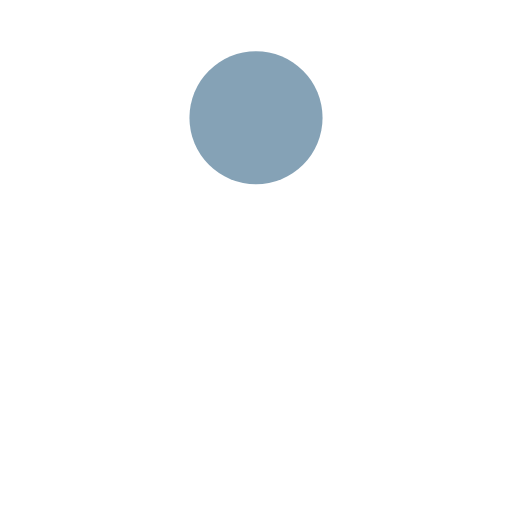
t = 0.00 s
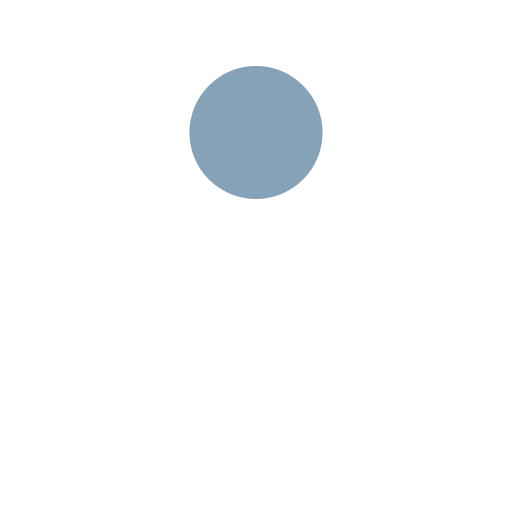
t = 0.13 s
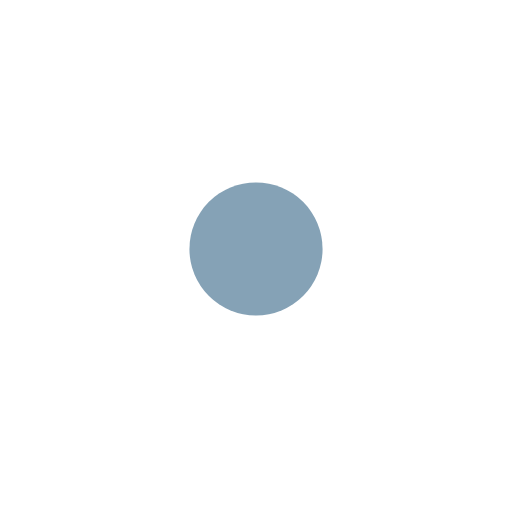
t = 0.38 s
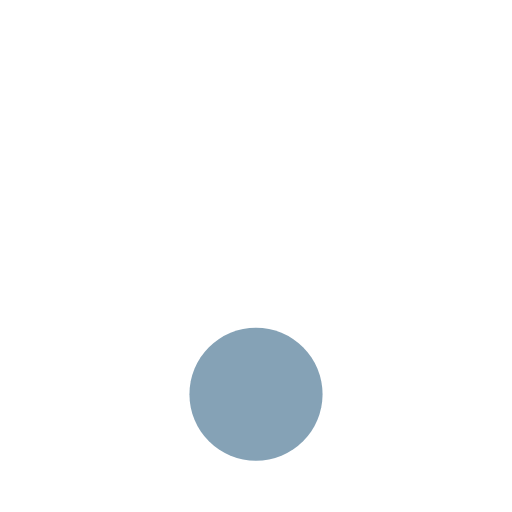
t = 0.50 s
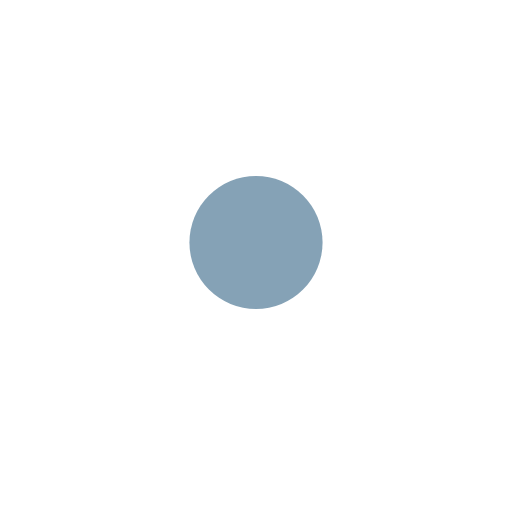
t = 0.63 s
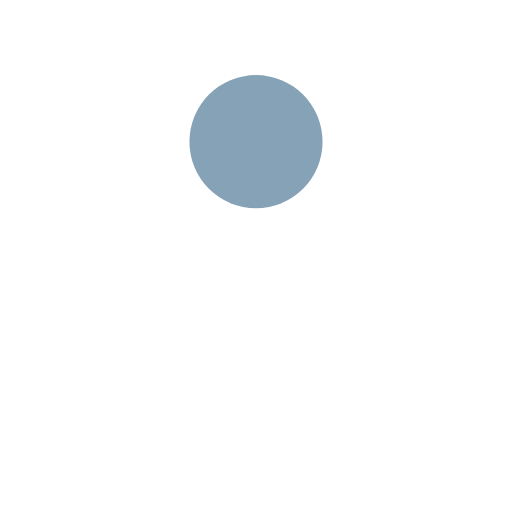
t = 0.88 s

The animated SVG that drew these frames (rendered in a browser with its animation timeline set to each time). Animation: 1 SMIL element (animate=1); one cycle of 1.00 s, repeats indefinitely.

<?xml version="1.0" encoding="utf-8"?>
<svg xmlns="http://www.w3.org/2000/svg" xmlns:xlink="http://www.w3.org/1999/xlink" style="margin: auto; background: none; display: block; shape-rendering: auto;" width="200px" height="200px" viewBox="0 0 100 100" preserveAspectRatio="xMidYMid">
<circle cx="50" cy="23" r="13" fill="#85a2b6">
  <animate attributeName="cy" dur="1s" repeatCount="indefinite" calcMode="spline" keySplines="0.45 0 0.9 0.55;0 0.45 0.55 0.9" keyTimes="0;0.5;1" values="23;77;23"></animate>
</circle>
</svg>
